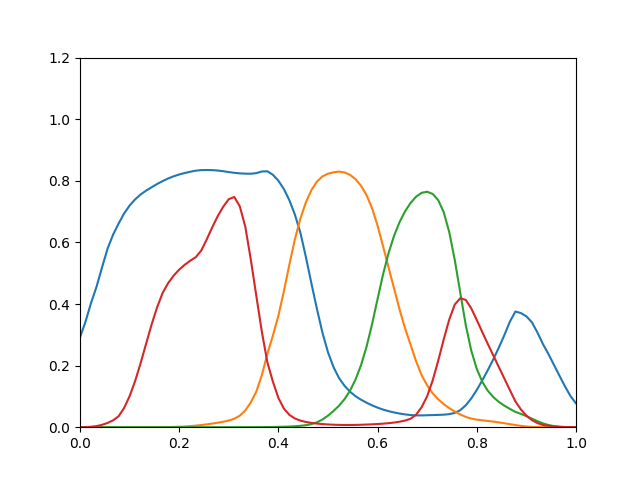

The file beside this chart, header and first rows:
0.2913, 3.996e-11, 1.314e-16, 8.133e-05
0.3426, 3.028e-10, 2.616e-15, 0.0004139
0.403, 1.686e-09, 3.357e-14, 0.001367
0.4562, 7.493e-09, 3.08e-13, 0.00363
0.5188, 2.706e-08, 2.045e-12, 0.007691
0.5795, 8.497e-08, 1.098e-11, 0.01381
0.625, 2.373e-07, 4.931e-11, 0.02232
0.661, 6.263e-07, 1.897e-10, 0.03536
0.6939, 1.794e-06, 6.36e-10, 0.0623
0.7196, 4.734e-06, 1.889e-09, 0.1005
0.7397, 1.133e-05, 5.031e-09, 0.1498
0.7555, 2.494e-05, 1.222e-08, 0.2081
0.7682, 5.1e-05, 2.744e-08, 0.2712
0.7791, 9.808e-05, 5.774e-08, 0.3337
0.7897, 0.0001797, 1.149e-07, 0.3897
0.7991, 0.0003155, 2.175e-07, 0.4361
0.8077, 0.0005427, 3.936e-07, 0.468
0.8147, 0.0009021, 6.845e-07, 0.4922
0.8204, 0.00145, 1.148e-06, 0.5116
0.8253, 0.002256, 1.864e-06, 0.5274
0.8293, 0.003411, 2.939e-06, 0.5406
0.8329, 0.005032, 4.508e-06, 0.5519
0.8347, 0.007032, 6.805e-06, 0.5736
0.835, 0.009242, 1.011e-05, 0.6099
0.8346, 0.01175, 1.474e-05, 0.6492
0.8334, 0.01458, 2.114e-05, 0.6855
0.8311, 0.01778, 2.994e-05, 0.7161
0.8282, 0.02163, 4.206e-05, 0.7405
0.8259, 0.02745, 5.969e-05, 0.7474
0.8241, 0.03754, 8.562e-05, 0.7168
0.8232, 0.05435, 0.0001236, 0.6505
0.8229, 0.08063, 0.0001803, 0.5434
0.825, 0.116, 0.0002656, 0.4257
0.8302, 0.1689, 0.0003958, 0.3094
0.831, 0.2387, 0.0005684, 0.2107
0.8195, 0.2973, 0.0007868, 0.1479
0.8002, 0.3622, 0.001088, 0.09498
0.7731, 0.442, 0.001516, 0.06024
0.7366, 0.5288, 0.002136, 0.03995
0.6898, 0.6108, 0.003062, 0.02823
0.6307, 0.6782, 0.004453, 0.02131
0.5516, 0.7308, 0.006581, 0.01697
0.466, 0.7699, 0.01006, 0.01397
0.3835, 0.7977, 0.01585, 0.01176
0.3063, 0.8144, 0.02509, 0.01013
0.2432, 0.8231, 0.03743, 0.008929
0.195, 0.8276, 0.05271, 0.008077
0.1595, 0.8299, 0.06994, 0.007496
0.1343, 0.8273, 0.09093, 0.007266
0.1153, 0.8192, 0.1187, 0.007233
0.1005, 0.8053, 0.1551, 0.007403
0.08917, 0.7838, 0.2018, 0.007928
0.07948, 0.7533, 0.2615, 0.008599
0.07089, 0.7107, 0.3348, 0.009365
0.06348, 0.654, 0.4167, 0.0103
0.0572, 0.5868, 0.4969, 0.01149
0.05204, 0.5178, 0.566, 0.01304
0.04781, 0.4498, 0.6222, 0.01509
0.04434, 0.3811, 0.6665, 0.01783
0.04153, 0.3201, 0.7014, 0.0216
0.03936, 0.2667, 0.7284, 0.02749
... 30 more rows
